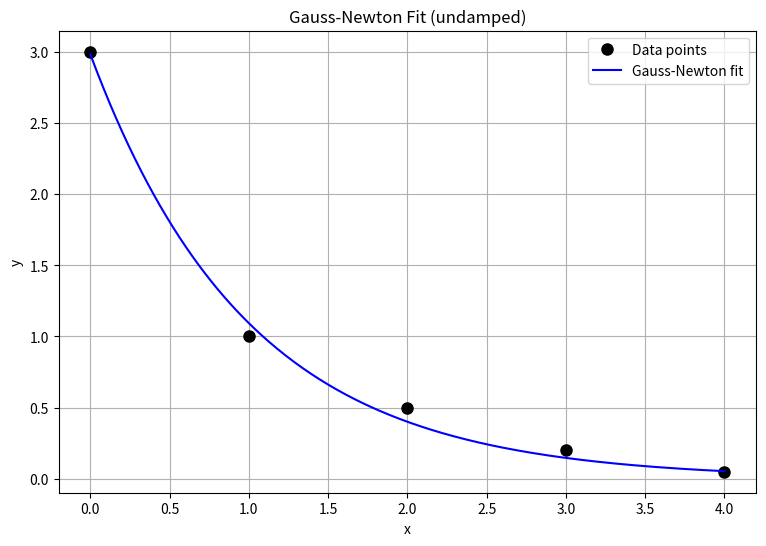

Write the Python code that produced this figure.
# ============================================================
# TOPIC: Gauss-Newton method (undamped) for nonlinear least-squares problems
# DESCRIPTION:
# Iterates lambda^(k+1) = lambda^(k) + delta^(k), where delta comes from the
# linear least-squares problem min ||g(lambda) + Dg(lambda)·delta||^2
# (solved via QR decomposition). g(lambda) = y - f(lambda).
# USE WHEN:
# When the parameters of a nonlinear model function f(lambda, x) are to be
# fitted to data and a good initial vector is available.
# EXAMPLE:
# Fit f(x) = a·exp(b·x) to data points with initial vector (a0, b0) = (1, -1.5).
# ============================================================

import numpy as np
import sympy as sp
import matplotlib.pyplot as plt

# ============================================================
# PART 1 — Inputs
# ============================================================
x_data = np.array([0, 1, 2, 3, 4], dtype=float)
y_data = np.array([3, 1, 0.5, 0.2, 0.05], dtype=float)

a, b   = sp.symbols('a b')
params = sp.Matrix([a, b])

# Symbolic model: returns sympy expression in (params, x_value)
def model(p, xv):
    return p[0] * sp.exp(p[1] * xv)

lambda_0 = np.array([1.0, -1.5])
tol      = 1e-5
max_iter = 100

# ============================================================
# PART 2 — Method selection
# ============================================================
# Only one method: undamped Gauss-Newton, linear LS via QR each step.

# ============================================================
# PART 3 — Implementation
# ============================================================
def gauss_newton_fit(x_data, y_data, params, model, lambda_0, tol, max_iter):
    n_data   = len(x_data)
    n_params = len(params)

    g_sym  = sp.Matrix([y_data[i] - model(params, x_data[i]) for i in range(n_data)])
    Dg_sym = g_sym.jacobian(params)

    syms   = list(params)
    g_lam  = sp.lambdify(syms, g_sym,  "numpy")
    Dg_lam = sp.lambdify(syms, Dg_sym, "numpy")

    def g_eval(p):
        return np.array(g_lam(*p), dtype=float).reshape(-1)
    def Dg_eval(p):
        return np.array(Dg_lam(*p), dtype=float).reshape(n_data, n_params)

    p   = np.array(lambda_0, dtype=float).flatten()
    err = np.linalg.norm(g_eval(p), 2)
    k   = 0
    print(f"k = 0   lambda = {p}   ||g|| = {err:.6e}")

    while err > tol and k < max_iter:
        Q, R  = np.linalg.qr(Dg_eval(p))
        delta = np.linalg.solve(R, -Q.T @ g_eval(p))
        p     = p + delta
        err   = np.linalg.norm(g_eval(p), 2)
        k    += 1
        print(f"k = {k}   lambda = {p}   ||g|| = {err:.6e}")

    if err <= tol:
        print(f"\nConverged after {k} iterations.")
    else:
        print(f"\nDid not converge after {max_iter} iterations.")
    print(f"Solution: lambda = {p}")

    # Plot
    f_num = sp.lambdify((syms, sp.Symbol('x_var')), model(params, sp.Symbol('x_var')), "numpy")
    xs = np.linspace(x_data.min(), x_data.max(), 300)
    plt.figure(figsize=(9, 6))
    plt.plot(x_data, y_data, 'ko', markersize=8, label='Data points')
    plt.plot(xs, f_num(p, xs), 'b-', label='Gauss-Newton fit')
    plt.xlabel('x'); plt.ylabel('y'); plt.legend(); plt.grid(True)
    plt.title('Gauss-Newton Fit (undamped)')
    plt.show()
    return p, k

# ============================================================
# PART 4 — Call
# ============================================================
gauss_newton_fit(x_data, y_data, params, model, lambda_0, tol, max_iter)
